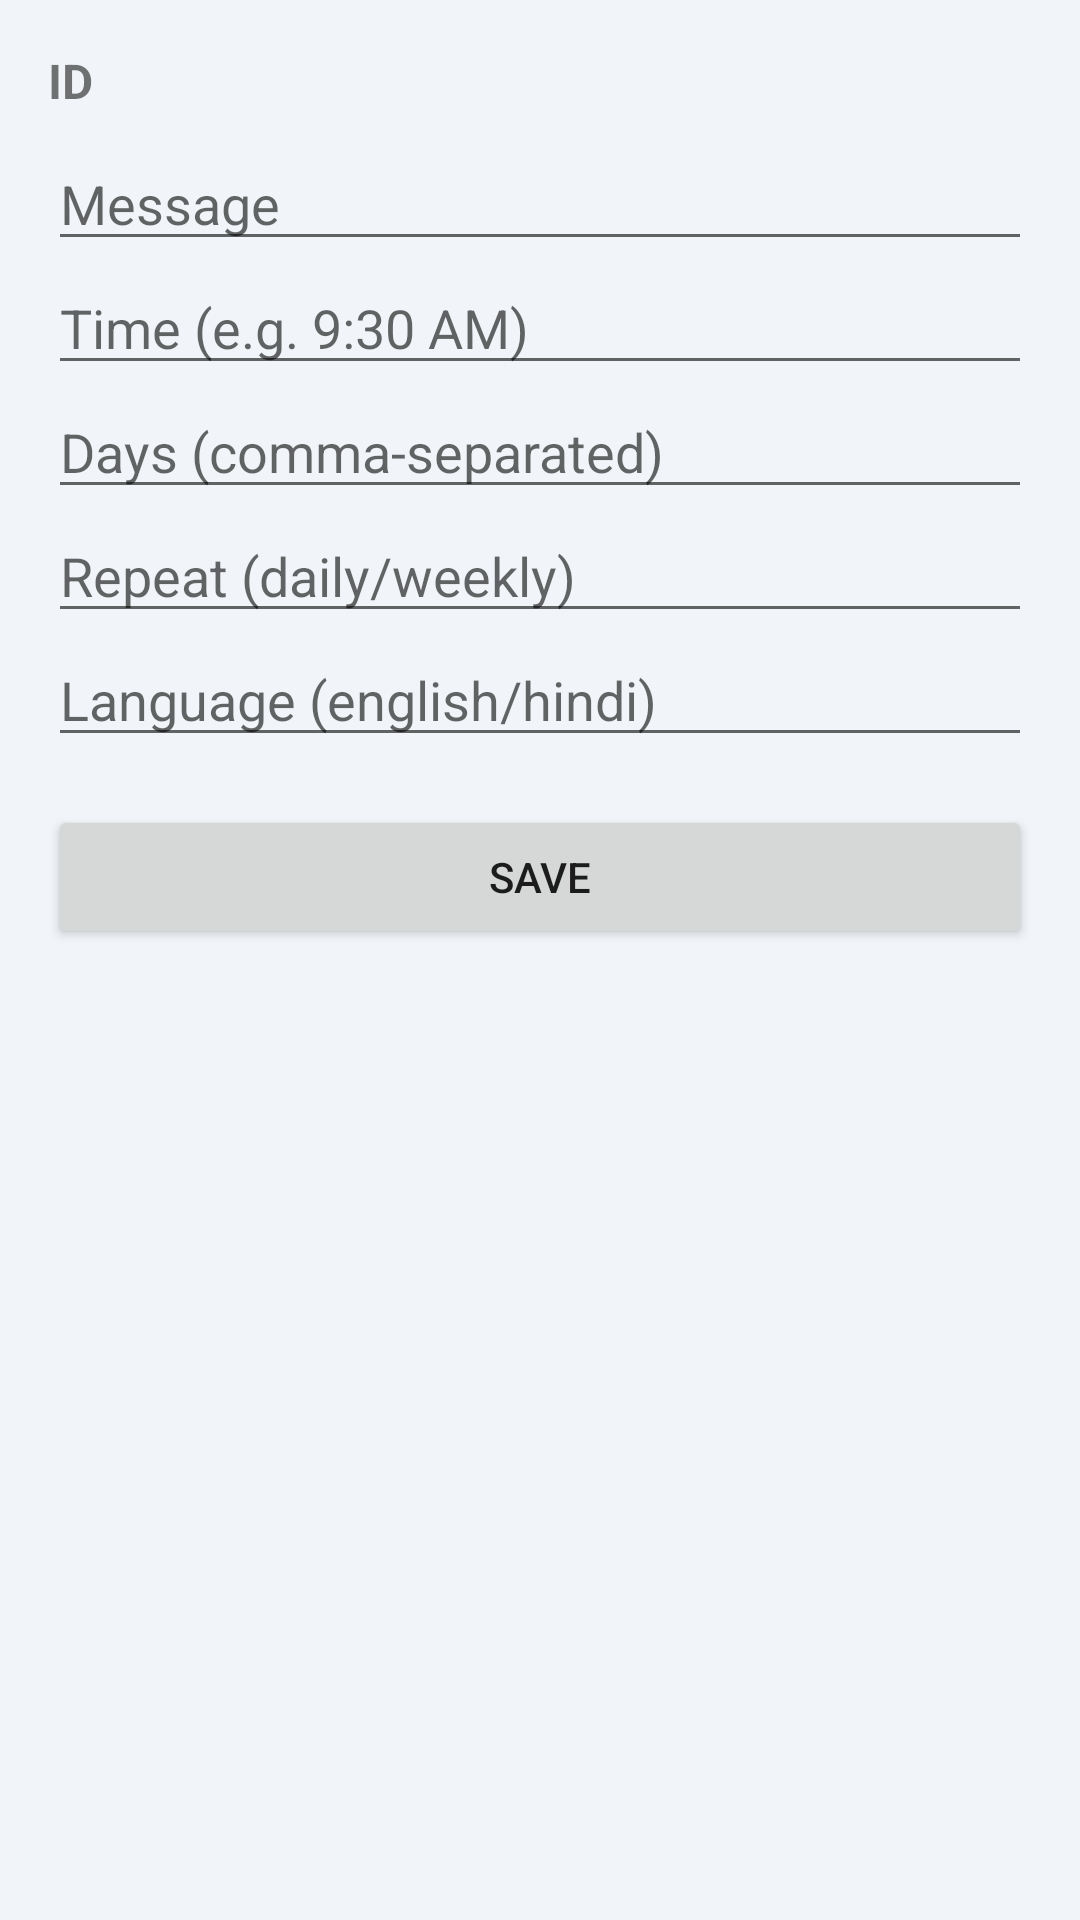

Produce the Android XML layout that renders to this screen, including the resource entries it uses.
<!-- AndroidManifest.xml: application theme Theme.TTSScheduler -->
<!-- res/layout/activity_edit_schedule.xml -->
<ScrollView xmlns:android="http://schemas.android.com/apk/res/android"
    android:layout_width="match_parent"
    android:layout_height="match_parent">

    <LinearLayout
        android:orientation="vertical"
        android:padding="16dp"
        android:layout_width="match_parent"
        android:layout_height="wrap_content">

        <TextView
            android:id="@+id/editId"
            android:layout_width="match_parent"
            android:layout_height="wrap_content"
            android:text="ID"
            android:textStyle="bold"
            android:textSize="16sp"
            android:paddingBottom="8dp"/>

        <EditText
            android:id="@+id/editMessage"
            android:layout_width="match_parent"
            android:layout_height="wrap_content"
            android:hint="Message" />

        <EditText
            android:id="@+id/editTime"
            android:layout_width="match_parent"
            android:layout_height="wrap_content"
            android:hint="Time (e.g. 9:30 AM)" />

        <EditText
            android:id="@+id/editDays"
            android:layout_width="match_parent"
            android:layout_height="wrap_content"
            android:hint="Days (comma-separated)" />

        <EditText
            android:id="@+id/editRepeat"
            android:layout_width="match_parent"
            android:layout_height="wrap_content"
            android:hint="Repeat (daily/weekly)" />

        <EditText
            android:id="@+id/editLanguage"
            android:layout_width="match_parent"
            android:layout_height="wrap_content"
            android:hint="Language (english/hindi)" />

        <Button
            android:id="@+id/btnSave"
            android:layout_width="match_parent"
            android:layout_height="wrap_content"
            android:text="Save"
            android:layout_marginTop="16dp"/>
    </LinearLayout>
</ScrollView>
<!-- resources referenced by this layout -->
<resources>
  <style name="Theme.TTSScheduler" parent="Theme.MaterialComponents.DayNight.NoActionBar">
          
          <item name="colorPrimary">#546E7A</item>
          <item name="colorPrimaryVariant">#455A64</item>
          <item name="colorOnPrimary">#FFFFFF</item>
          <item name="colorSecondary">#FFB300</item>
          <item name="android:windowBackground">#F1F5F9</item>
          <item name="android:colorBackground">#F1F5F9</item>
      </style>
</resources>
